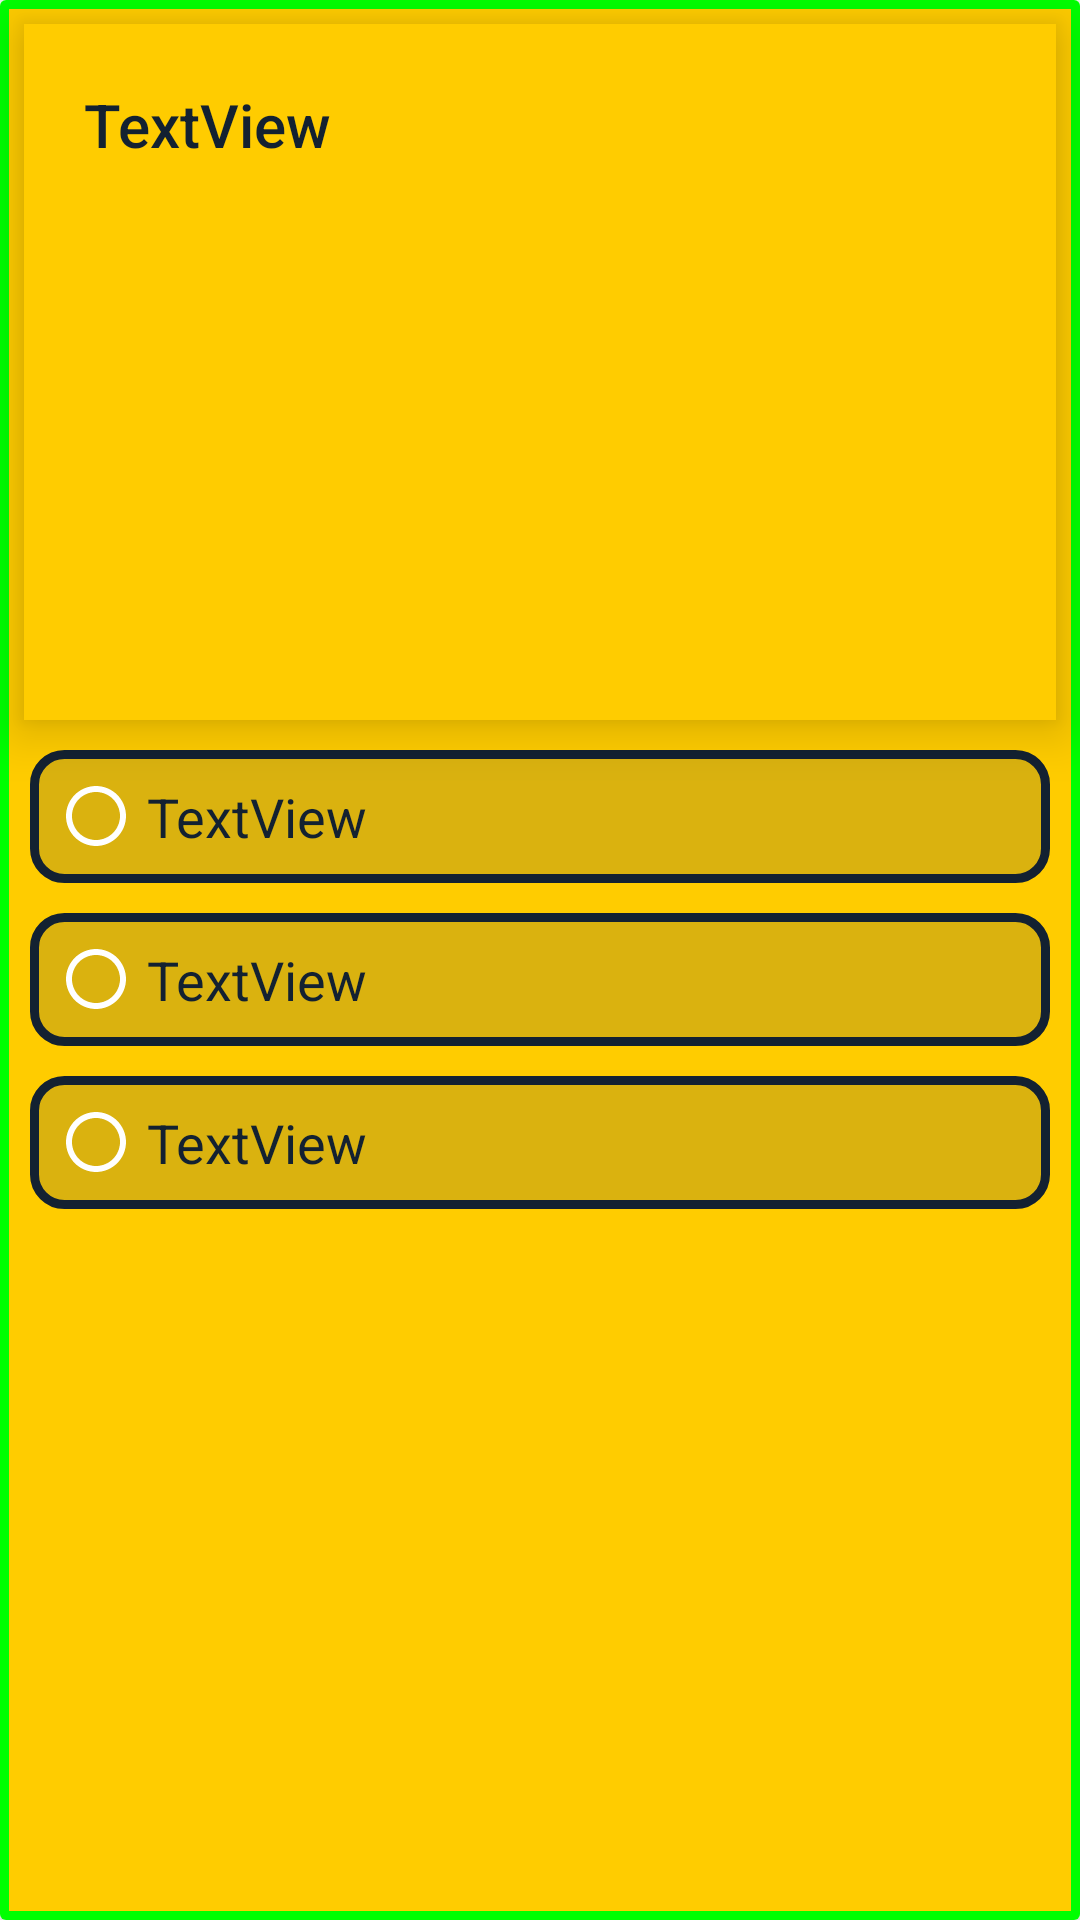

This screen was rendered from an Android layout file. Write that file and the resources it references.
<!-- AndroidManifest.xml: application theme AppTheme -->
<!-- res/layout/lista_ispit_pitanja_i_odgovori.xml -->
<?xml version="1.0" encoding="utf-8"?>
<androidx.cardview.widget.CardView xmlns:android="http://schemas.android.com/apk/res/android"
    xmlns:app="http://schemas.android.com/apk/res-auto"
    xmlns:tools="http://schemas.android.com/tools"
    android:id="@+id/CardviewLista"
    android:layout_width="match_parent"
    android:layout_height="wrap_content"
    android:layout_margin="10dp"
    app:cardElevation="5dp">

    <androidx.constraintlayout.widget.ConstraintLayout
        android:id="@+id/ConstraintLista"
        android:layout_width="match_parent"
        android:layout_height="match_parent"
        android:background="@drawable/bordercardview">

        <LinearLayout
            android:id="@+id/linearLayout27"
            android:layout_width="match_parent"
            android:layout_height="wrap_content"
            android:layout_margin="8dp"
            android:background="#ffcc00"
            android:elevation="10dp"
            android:gravity="center"
            android:orientation="vertical"
            app:layout_constraintEnd_toEndOf="parent"
            app:layout_constraintStart_toStartOf="parent"
            app:layout_constraintTop_toTopOf="parent">

            <TextView
                android:id="@+id/PitanjeIspit"
                android:layout_width="match_parent"
                android:layout_height="wrap_content"
                android:layout_margin="10dp"
                android:fontFamily="sans-serif-medium"
                android:padding="10dp"
                android:text="TextView"
                android:textColor="#132131"
                android:textSize="20sp" />

            <ImageView
                android:id="@+id/SlikaIspit"
                android:layout_width="match_parent"
                android:layout_height="150dp"
                android:layout_marginBottom="15dp" />
        </LinearLayout>

        <TextView
            android:id="@+id/Odgovor1Ispit"
            android:layout_width="0dp"
            android:layout_height="wrap_content"
            android:layout_margin="10dp"
            android:background="@drawable/borderpitanja"
            android:drawableLeft="@drawable/neoznaceno_icon"
            android:drawablePadding="5dp"
            android:padding="10dp"
            android:text="TextView"
            android:textColor="#132131"
            android:textSize="18sp"
            app:layout_constraintBottom_toBottomOf="parent"
            app:layout_constraintEnd_toEndOf="parent"
            app:layout_constraintStart_toStartOf="parent"
            app:layout_constraintTop_toBottomOf="@+id/linearLayout27"
            app:layout_constraintVertical_bias="0.0" />

        <TextView
            android:id="@+id/Odgovor2Ispit"
            android:layout_width="0dp"
            android:layout_height="wrap_content"
            android:layout_margin="10dp"
            android:background="@drawable/borderpitanja"
            android:drawableLeft="@drawable/neoznaceno_icon"
            android:drawablePadding="5dp"
            android:padding="10dp"
            android:text="TextView"
            android:textColor="#132131"
            android:textSize="18sp"
            app:layout_constraintBottom_toBottomOf="parent"
            app:layout_constraintEnd_toEndOf="parent"
            app:layout_constraintStart_toStartOf="parent"
            app:layout_constraintTop_toBottomOf="@+id/Odgovor1Ispit"
            app:layout_constraintVertical_bias="0.0" />

        <TextView
            android:id="@+id/Odgovor3Ispit"
            android:layout_width="0dp"
            android:layout_height="wrap_content"
            android:layout_margin="10dp"
            android:background="@drawable/borderpitanja"
            android:drawableLeft="@drawable/neoznaceno_icon"
            android:drawablePadding="5dp"
            android:padding="10dp"
            android:text="TextView"
            android:textColor="#132131"
            android:textSize="18sp"
            app:layout_constraintBottom_toBottomOf="parent"
            app:layout_constraintEnd_toEndOf="parent"
            app:layout_constraintStart_toStartOf="parent"
            app:layout_constraintTop_toBottomOf="@+id/Odgovor2Ispit"
            app:layout_constraintVertical_bias="0.0" />
    </androidx.constraintlayout.widget.ConstraintLayout>
</androidx.cardview.widget.CardView>
<!-- resources referenced by this layout -->
<resources>
  <!-- drawable bordercardview (drawable) -->
  <?xml version="1.0" encoding="utf-8"?>
  <shape xmlns:android="http://schemas.android.com/apk/res/android">
  
      <stroke
          android:width="3dp"
          android:color="#00ff00"
          />
  
      <solid
          android:color="#ffcc00"
          />
  </shape>
  <!-- drawable borderpitanja (drawable) -->
  <?xml version="1.0" encoding="utf-8"?>
  <shape xmlns:android="http://schemas.android.com/apk/res/android">
  
      <stroke
          android:width="3dp"
          android:color="#132131"
          />
  
      <corners
          android:topLeftRadius="10dp"
          android:topRightRadius="10dp"
          android:bottomLeftRadius="10dp"
          android:bottomRightRadius="10dp"
          />
      <solid
          android:color="#34494949"
          />
  </shape>
  <!-- drawable neoznaceno_icon (drawable) -->
  <vector android:height="24dp"
      android:viewportHeight="24" android:viewportWidth="24"
      android:width="24dp" xmlns:android="http://schemas.android.com/apk/res/android">
      <path android:fillColor="@android:color/white" android:pathData="M12,2C6.48,2 2,6.48 2,12s4.48,10 10,10 10,-4.48 10,-10S17.52,2 12,2zM12,20c-4.42,0 -8,-3.58 -8,-8s3.58,-8 8,-8 8,3.58 8,8 -3.58,8 -8,8z"/>
  </vector>
  <style name="AppTheme" parent="Theme.MaterialComponents.Light.NoActionBar">
          
          <item name="colorPrimary">#132131</item>
          <item name="colorPrimaryDark">@color/colorPrimaryDark</item>
          <item name="colorAccent">@color/colorAccent</item>
  
          <item name="android:windowContentTransitions">true</item>
  
          <item name="android:windowAnimationStyle">@style/CustomActivityAnimation</item>
  
      </style>
  <style name="CustomActivityAnimation" parent="@android:style/Animation.Activity">
      <item name="android:activityOpenEnterAnimation">@anim/slide_in_right</item>
      <item name="android:activityOpenExitAnimation">@anim/slide_out_left</item>
      <item name="android:activityCloseEnterAnimation">@anim/slide_in_left</item>
      <item name="android:activityCloseExitAnimation">@anim/slide_out_right</item>
  </style>
  <!-- not gathered from this repository: default colours our renderer supplied (Android Studio template values) -->
  <color name="colorPrimaryDark">#FF3700B3</color>
  <color name="colorAccent">#FF03DAC5</color>
</resources>
